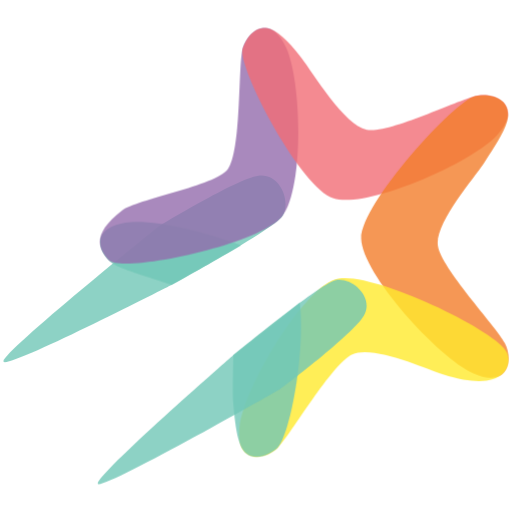
t = 0.00 s
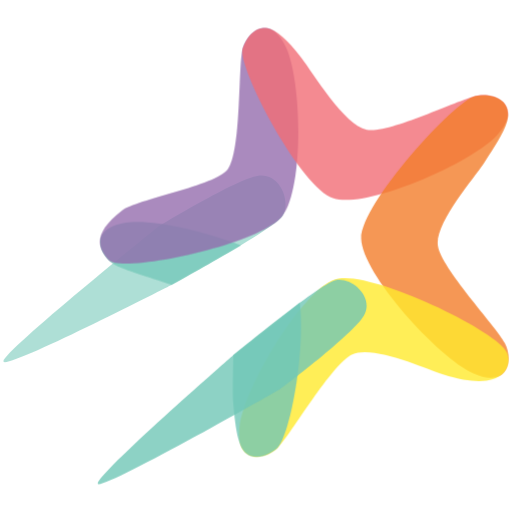
t = 1.60 s
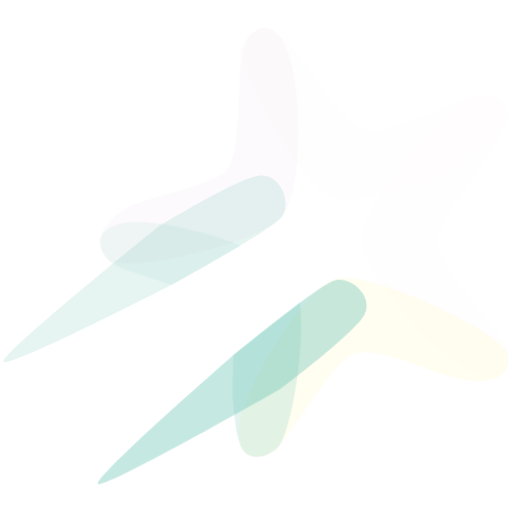
t = 3.18 s
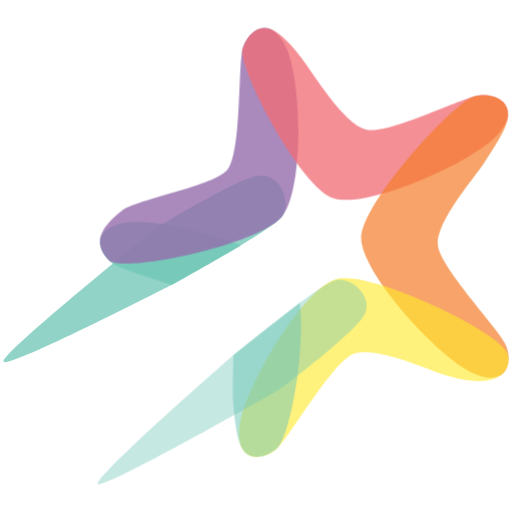
t = 4.98 s
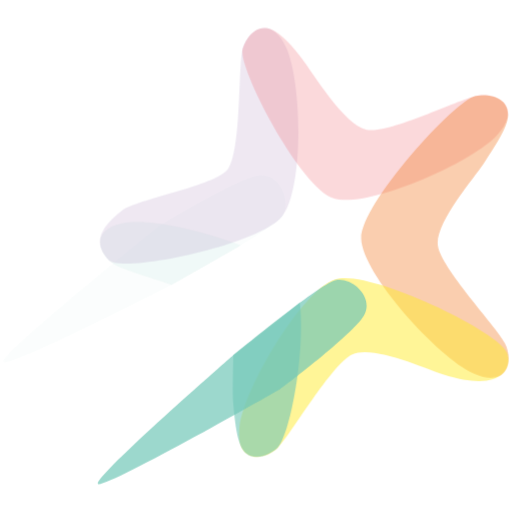
t = 6.66 s
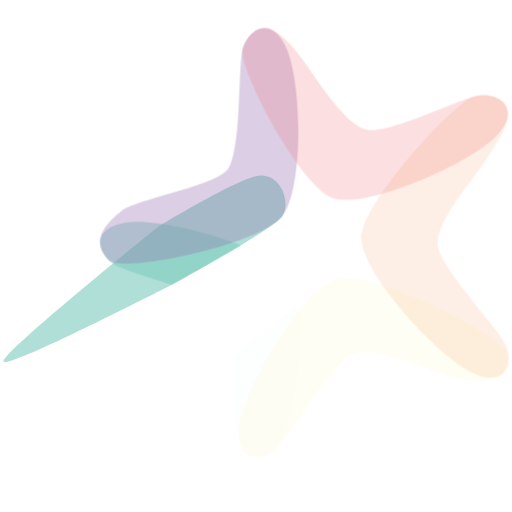
t = 8.35 s

The animated SVG that drew these frames (rendered in a browser with its animation timeline set to each time). Animation: 2 CSS @keyframes rules; frames cover the first 8.35 s, repeats indefinitely.

<svg xmlns="http://www.w3.org/2000/svg" viewBox="0 0 670 670">
	<style>
		.tile {
			-webkit-animation: 9s ease-in-out both fade-in infinite;
			animation: 9s ease-in-out both fade-in infinite;
		}
		@-webkit-keyframes fade-in {
			0% {
				opacity: 1;
			}
			25% {
				opacity: 0;
			}
			50%{
				opacity: 1;
			}
			75% {
				opacity: 0;
			}
			10% {
				opacity: 1;
			}
		}
		@keyframes fade-in {
			0% {
				opacity: 1;
			}
			25% {
				opacity: 0;
			}
			50%{
				opacity: 1;
			}
			75% {
				opacity: 0;
			}
			10% {
				opacity: 1;
			}
		}
		
		.tile:nth-child(1) {
			-webkit-animation-delay: 0.2s;
			animation-delay: 0.2s;
		}
		.tile:nth-child(2) {
			-webkit-animation-delay: 0.4s;
			animation-delay: 0.4s;
		}
		.tile:nth-child(3) {
			-webkit-animation-delay: 0.6s;
			animation-delay: 0.6s;
		}
		.tile:nth-child(4) {
			-webkit-animation-delay: 0.8s;
			animation-delay: 0.8s;
		}
		.tile:nth-child(5) {
			-webkit-animation-delay: 1s;
			animation-delay: 1s;
		}
		.tile:nth-child(6) {
			-webkit-animation-delay: 1.2s;
			animation-delay: 1.2s;
		}
		.tile:nth-child(7) {
			-webkit-animation-delay: 1.4s;
			animation-delay: 1.4s;
		}
		.tile:nth-child(8) {
			-webkit-animation-delay: 1.6s;
			animation-delay: 1.6s;
		}
	</style>
	<g>
		<g class="tile">
			<path style="opacity:0.8;fill:#71C7B6;enable-background:new    ;" d="M207.8,296.2c0,0-208.1,167.4-203.1,177.2
				c4.9,9.8,218.9-100,218.9-100s133.9-72.8,145.9-90.8c12.1-18-2.9-56.7-31.5-52.6S207.8,296.2,207.8,296.2z"/>
		</g>
		<g class="tile">
			<path style="opacity:0.8;fill:#71C7B6;enable-background:new    ;" d="M315.4,321c-51.8-20-119.9-35.1-151.4-29.7
				c-49.5,8.4-34.1,44.3-12.3,56.1c11.1,6,41.6,14.9,72.8,25.5"/>
		</g>
		<g class="tile">
			<path style="opacity:0.8;fill:#946BAD;enable-background:new    ;" d="M142.2,340.2c16.8,18.2,198.2-19.9,227.3-57.5
				c28.1-36.4,25.8-174.6,5.1-220.3s-51.5-21.7-57.3,2.4S316,197.6,298,221.6c-16.2,21.6-119.4,39.1-138.4,54
				C123.9,303.5,125.4,322,142.2,340.2z"/>
		</g>
		<g class="tile">
			<path style="opacity:0.8;fill:#F16D76;enable-background:new    ;" d="M317.6,63.6c-7.5,22.9,75,181.7,118.8,195.8
				c43.7,14.1,179.9-45.7,214-82.5s0-55.9-24.5-51.9c-24.5,4-116.5,50.5-145.9,44.8c-29.4-5.7-70.6-74.6-85.4-93.8
				c-19.1-25-32.7-36.7-44.3-39C333.5,33.7,322.3,49.3,317.6,63.6z"/>
		</g>
		<g class="tile">
			<path style="opacity:0.8;fill:#F37D2A;enable-background:new    ;" d="M622,125.7c-25.9,5-150.1,140.6-149.4,186.5
				S573.4,468,619.2,488.5s52.9-17.9,41.3-39.8c-11.6-21.9-83.6-97.8-87.6-127.4c-4-29.7,46.6-87.2,60-107.4
				c20.3-30.6,31.3-49.1,31.8-62.7C665.5,126.3,638.7,122.4,622,125.7z"/>
		</g>
		<g class="tile">
			<path style="opacity:0.8;fill:#FFEA2D;enable-background:new    ;" d="M663.3,461c-12.9-28.2-181-109.5-224.7-95.3
				c-43.6,14.2-119,142.4-125.1,192.2s32.7,45.3,50.2,27.8s70.1-109.3,97.3-121.9c27.2-12.6,95.8,18.7,118.9,26.2
				C660.8,516,670.9,477.6,663.3,461z"/>
		</g>
		<g class="tile">
			<path style="opacity:0.8;fill:#71C7B6;enable-background:new    ;" d="M305.3,465c-0.4,22.8-1.1,50.9-0.1,62.2
				c3.2,38.1,7.3,58.2,17,66.1c13.2,10.8,33.2,0.4,40.9-7.1c16.6-16.3,36.9-125.9,29.3-190"/>
		</g>
		<g class="tile">
			<path style="opacity:0.8;fill:#71C7B6;enable-background:new    ;" d="M367,509c0,0-231.5,132.1-238.8,124.2
				c-7.3-7.8,172.9-164.9,172.9-164.9s116.6-96.9,137.7-101.7c21.1-4.9,51.6,21.9,37.3,46.6C461.7,437.8,367,509,367,509z"/>
		</g>
	</g>
</svg>